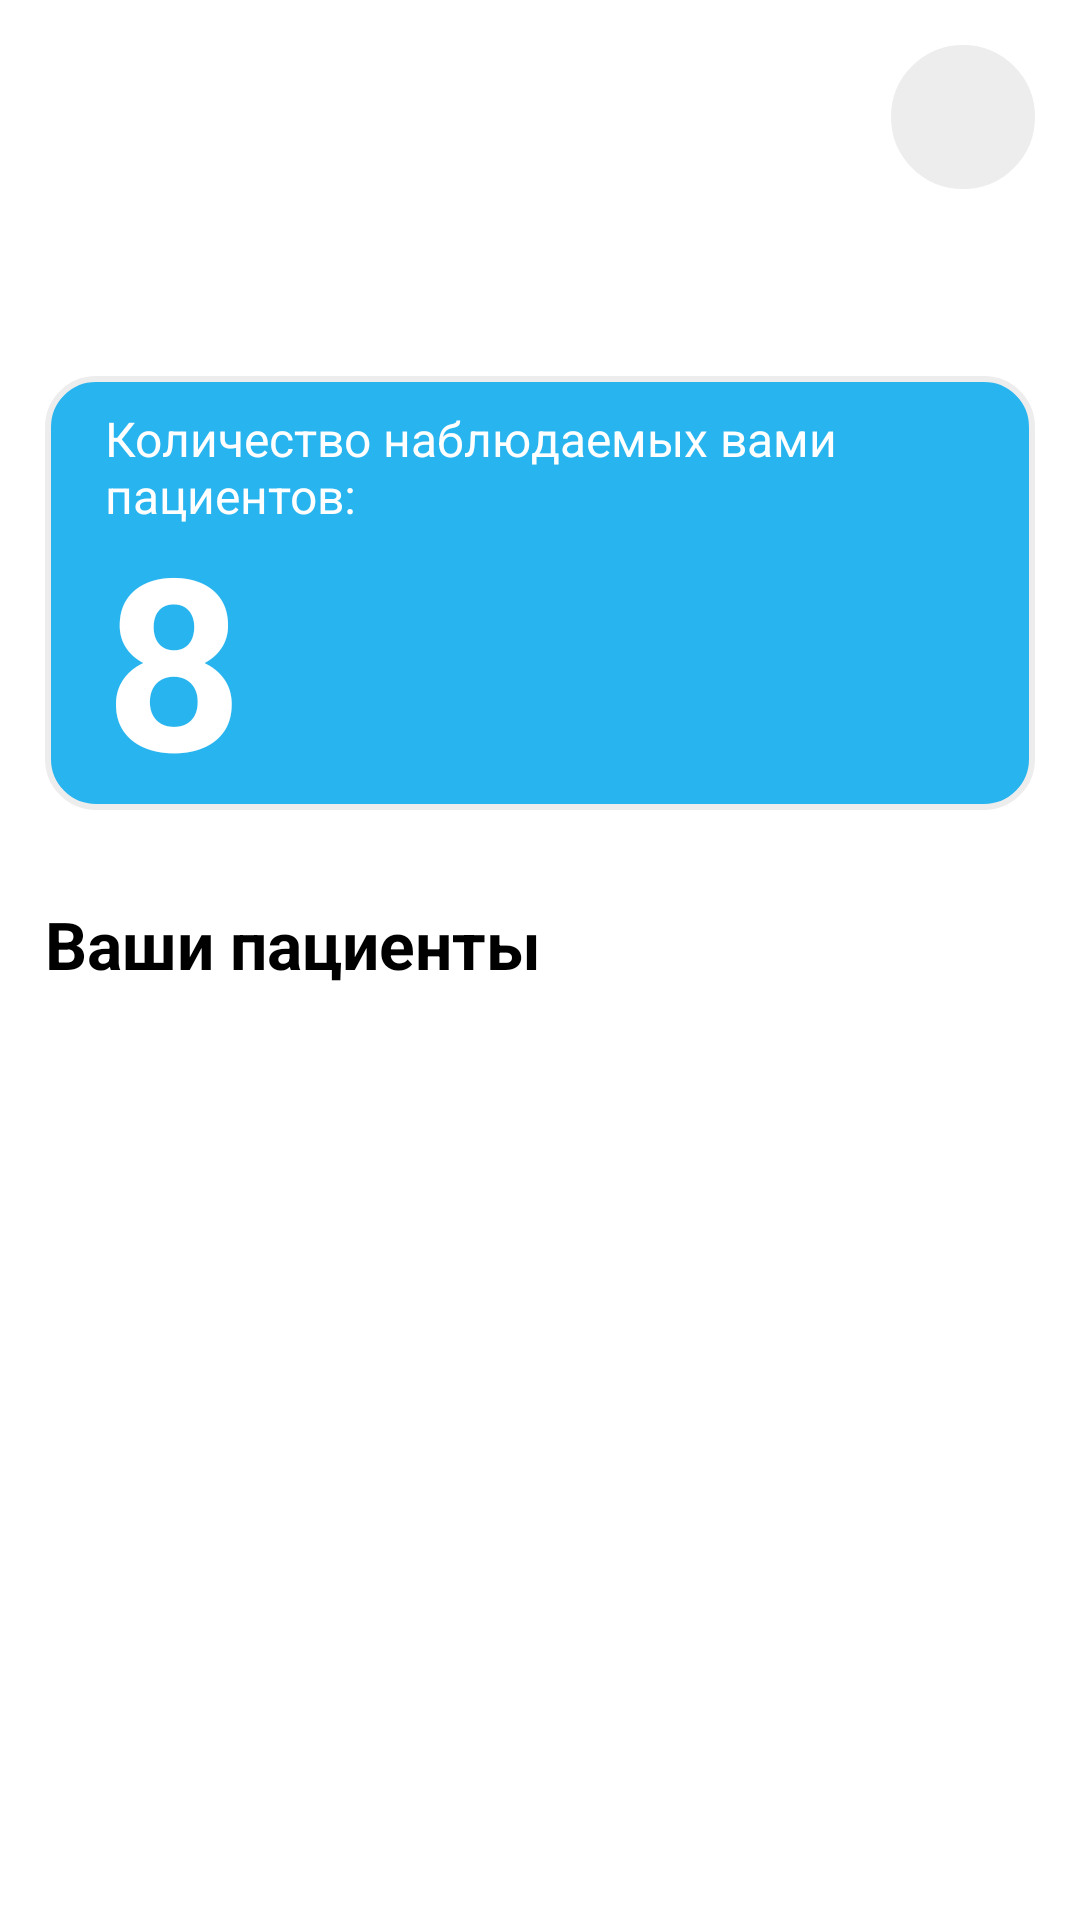

Android layout source for this screen:
<!-- AndroidManifest.xml: application theme Theme.University_coursework -->
<!-- res/layout/fragment_home.xml -->
<?xml version="1.0" encoding="utf-8"?>
<LinearLayout xmlns:android="http://schemas.android.com/apk/res/android"
    xmlns:app="http://schemas.android.com/apk/res-auto"
    xmlns:tools="http://schemas.android.com/tools"
    android:layout_width="match_parent"
    android:layout_height="match_parent"
    tools:context=".fragments.HomeFragment"
    android:orientation="vertical">

    <LinearLayout
        android:id="@+id/linearLayout"
        android:layout_width="match_parent"
        android:layout_height="wrap_content"
        android:orientation="vertical"
        android:paddingHorizontal="15dp"
        android:paddingTop="15dp">

        
        <FrameLayout
            android:layout_width="48dp"
            android:layout_height="48dp"
            android:layout_gravity="right"
            android:layout_marginBottom="10dp"
            android:background="@drawable/circle_card_border">

            <ImageButton
                android:id="@+id/notificationButton"
                android:layout_width="match_parent"
                android:layout_height="match_parent"
                android:layout_margin="10dp"
                android:background="@android:color/transparent"
                android:gravity="center"
                android:src="@drawable/notifications"
                tools:ignore="TouchTargetSizeCheck,SpeakableTextPresentCheck" />
        </FrameLayout>

        
        <TextView
            android:id="@+id/greetingPhrase"
            android:layout_width="match_parent"
            android:layout_height="wrap_content"
            android:layout_marginBottom="20dp"
            android:textColor="@color/black"
            android:textSize="24sp"
            android:textStyle="bold" />

        
        <LinearLayout
            android:layout_width="match_parent"
            android:layout_height="wrap_content"
            android:layout_marginBottom="30dp"
            android:background="@drawable/rectangle_card"
            android:orientation="vertical"
            android:paddingStart="20dp"
            android:paddingTop="10dp">

            <TextView
                android:layout_width="match_parent"
                android:layout_height="wrap_content"
                android:maxLines="2"
                android:text="@string/patient_statistics"
                android:textColor="@color/white"
                android:textSize="16sp" />

            <TextView
                android:id="@+id/patientNumber"
                android:layout_width="match_parent"
                android:layout_height="wrap_content"
                android:includeFontPadding="false"
                android:text="8"
                android:textColor="@color/white"
                android:textSize="80sp"
                android:textStyle="bold" />
        </LinearLayout>


        <TextView
            android:layout_width="match_parent"
            android:layout_height="wrap_content"
            android:layout_marginBottom="10dp"
            android:text="@string/patient_statistics2"
            android:textColor="@color/black"
            android:textSize="22sp"
            android:textStyle="bold" />

    </LinearLayout>

    
    <androidx.recyclerview.widget.RecyclerView
        android:id="@+id/patient_recyclerView_list"
        android:layout_width="match_parent"
        android:layout_height="match_parent"
        app:layoutManager="androidx.recyclerview.widget.LinearLayoutManager"/>

</LinearLayout>
<!-- resources referenced by this layout -->
<resources>
  <color name="black">#FF000000</color>
  <color name="white">#FFFFFFFF</color>
  <!-- drawable circle_card_border (drawable) -->
  <?xml version="1.0" encoding="utf-8"?>
  <shape xmlns:android="http://schemas.android.com/apk/res/android"
      android:shape="oval">
  
      
      <solid android:color="@color/light_gray"/>
  
      
      <stroke android:width="2dp" android:color="@color/light_gray" />
  
      
      <corners android:radius="1dp"/>
  </shape>
  <!-- drawable rectangle_card (drawable) -->
  <?xml version="1.0" encoding="utf-8"?>
  <shape xmlns:android="http://schemas.android.com/apk/res/android"
      android:shape="rectangle">
  
      
      <solid android:color="@color/buttonColor"/>
  
      
      <stroke android:width="2dp" android:color="@color/light_gray" />
  
      
      <corners android:radius="16dp"/>
  
  </shape>
  <string name="patient_statistics">Количество наблюдаемых вами\nпациентов:</string>
  <string name="patient_statistics2">Ваши пациенты</string>
  <style name="Theme.University_coursework" parent="Theme.MaterialComponents.DayNight.DarkActionBar">
          <item name="android:forceDarkAllowed" tools:targetApi="q">false</item>
          
          <item name="colorPrimary">@color/buttonColor</item>
          <item name="colorPrimaryVariant">@color/purple_700</item>
          <item name="colorOnPrimary">@color/white</item>
          
          <item name="colorSecondary">@color/teal_200</item>
          <item name="colorSecondaryVariant">@color/teal_700</item>
          <item name="colorOnSecondary">@color/black</item>
          
          <item name="android:statusBarColor">@color/mid_gray</item>
  
          
  
          
          <item name="windowActionBar">false</item>
          <item name="windowNoTitle">true</item>
      </style>
  <color name="light_gray">#EDEDED</color>
  <color name="buttonColor">#27B4EF</color>
  <color name="purple_700">#FF3700B3</color>
  <color name="teal_200">#FF03DAC5</color>
  <color name="teal_700">#FF018786</color>
  <color name="mid_gray">#7D7D7D</color>
</resources>
